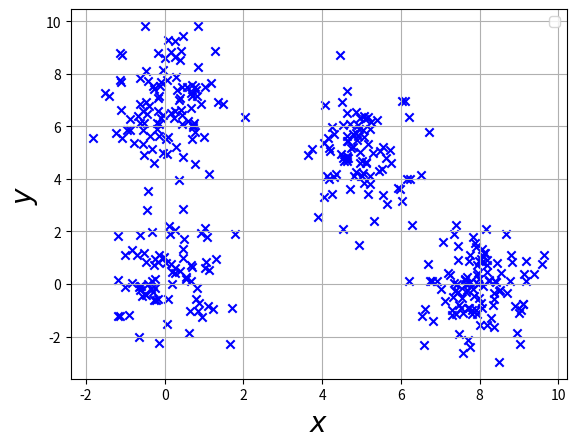

Python code for this plot:
# -*- coding: utf-8 -*-
"""
Created on Mon Jun 25 15:37:33 2018

[redacted]
"""

import numpy as np
import matplotlib.pyplot as plt

#均值
mu1 = [0, 0]
mu2 = [5, 5]
mu3 = [0, 7]
mu4 = [8, 0]
#方差
cov = [[0.5,0], [0,1.5]]

#generate data
count = 0
while (count<10):
    x1,y1 = np.random.multivariate_normal(mu1,cov,80).T
    x2,y2 = np.random.multivariate_normal(mu2,cov,90).T
    x3,y3 = np.random.multivariate_normal(mu3,cov,100).T
    x4,y4 = np.random.multivariate_normal(mu4,cov,110).T
    count =count+1
x = np.concatenate([x1,x2,x3,x4])
y = np.concatenate([y1,y2,y3,y4])
#print(x)




plt.scatter(x1,y1,color='b',marker='x')
plt.scatter(x2,y2,color='b',marker='x')
plt.scatter(x3,y3,color='b',marker='x')
plt.scatter(x4,y4,color='b',marker='x')


plt.xlabel('$x$',size=20)
plt.ylabel('$y$',size=20)



plt.grid(True)
plt.legend()

#保存
plt.savefig("data1.png", format = 'png', dpi=200)
np.savetxt('data1.csv', (x,y), delimiter=',')

plt.show()
